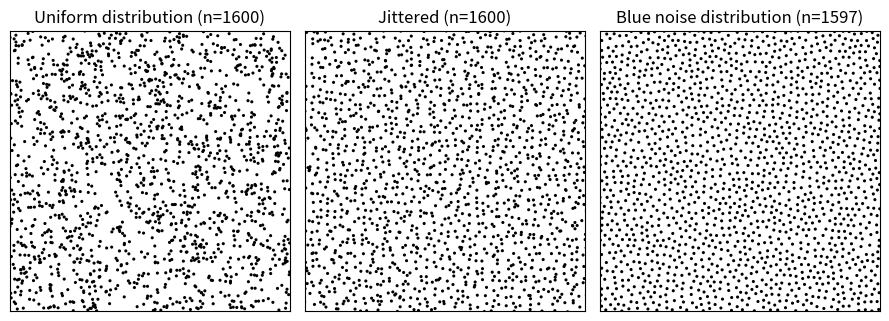

Source code (Python): (Note: this script raises an exception after producing the figure.)
# ----------------------------------------------------------------------------
# Title:   Scientific Visualisation - Python & Matplotlib
# Author:  Nicolas P. Rougier
# License: BSD
# ----------------------------------------------------------------------------
import numpy as np
from math import cos, sin, floor, sqrt, pi, ceil


def generate(shape, radius, k=32, seed=None):
    """
    Generate blue noise over a two-dimensional rectangle of size (width,height)

    Parameters
    ----------

    shape : tuple
        Two-dimensional domain (width x height) 
    radius : float
        Minimum distance between samples
    k : int, optional
        Limit of samples to choose before rejection (typically k = 30)
    seed : int, optional
        If provided, this will set the random seed before generating noise,
        for valid pseudo-random comparisons.

    References
    ----------

    .. [1] Fast Poisson Disk Sampling in Arbitrary Dimensions, Robert Bridson,
           Siggraph, 2007. :DOI:`10.1145/1278780.1278807`
    """

    def sqdist(a, b):
        """ Squared Euclidean distance """
        dx, dy = a[0] - b[0], a[1] - b[1]
        return dx * dx + dy * dy

    def grid_coords(p):
        """ Return index of cell grid corresponding to p """
        return int(floor(p[0] / cellsize)), int(floor(p[1] / cellsize))

    def fits(p, radius):
        """ Check whether p can be added to the queue """

        radius2 = radius * radius
        gx, gy = grid_coords(p)
        for x in range(max(gx - 2, 0), min(gx + 3, grid_width)):
            for y in range(max(gy - 2, 0), min(gy + 3, grid_height)):
                g = grid[x + y * grid_width]
                if g is None:
                    continue
                if sqdist(p, g) <= radius2:
                    return False
        return True

    # When given a seed, we use a private random generator in order to not
    # disturb the default global random generator
    if seed is not None:
        from numpy.random.mtrand import RandomState

        rng = RandomState(seed=seed)
    else:
        rng = np.random

    width, height = shape
    cellsize = radius / sqrt(2)
    grid_width = int(ceil(width / cellsize))
    grid_height = int(ceil(height / cellsize))
    grid = [None] * (grid_width * grid_height)

    p = rng.uniform(0, shape, 2)
    queue = [p]
    grid_x, grid_y = grid_coords(p)
    grid[grid_x + grid_y * grid_width] = p

    while queue:
        qi = rng.randint(len(queue))
        qx, qy = queue[qi]
        queue[qi] = queue[-1]
        queue.pop()
        for _ in range(k):
            theta = rng.uniform(0, 2 * pi)
            r = radius * np.sqrt(rng.uniform(1, 4))
            p = qx + r * cos(theta), qy + r * sin(theta)
            if not (0 <= p[0] < width and 0 <= p[1] < height) or not fits(p, radius):
                continue
            queue.append(p)
            gx, gy = grid_coords(p)
            grid[gx + gy * grid_width] = p

    return np.array([p for p in grid if p is not None])


# -----------------------------------------------------------------------------
if __name__ == "__main__":
    import matplotlib.pyplot as plt

    np.random.seed(1)

    fig = plt.figure(figsize=(9, 3.25))

    ax = plt.subplot(1, 3, 1, aspect=1, xlim=[0, 5], xticks=[], ylim=[0, 5], yticks=[])
    V = np.random.uniform(0, 5, (1600, 2))
    ax.scatter(V[:, 0], V[:, 1], s=5, edgecolor="None", facecolor="black")
    ax.set_title("Uniform distribution (n=1600)")

    ax = plt.subplot(1, 3, 2, aspect=1, xlim=[0, 5], xticks=[], ylim=[0, 5], yticks=[])
    X, Y = np.meshgrid(np.linspace(0, 5, 40), np.linspace(0, 5, 40))
    X += np.random.normal(0, 0.04, X.shape)
    Y += np.random.normal(0, 0.04, Y.shape)
    ax.scatter(X, Y, s=5, edgecolor="None", facecolor="black")
    ax.set_title("Jittered (n=1600)")

    ax = plt.subplot(1, 3, 3, aspect=1, xlim=[0, 5], xticks=[], ylim=[0, 5], yticks=[])
    V = generate([5, 5], 0.099)
    ax.scatter(V[:, 0], V[:, 1], s=5, edgecolor="None", facecolor="black")
    ax.set_title("Blue noise distribution (n=%d)" % len(V))

    plt.tight_layout()
    plt.savefig("../../figures/beyond/bluenoise.pdf")
    plt.show()